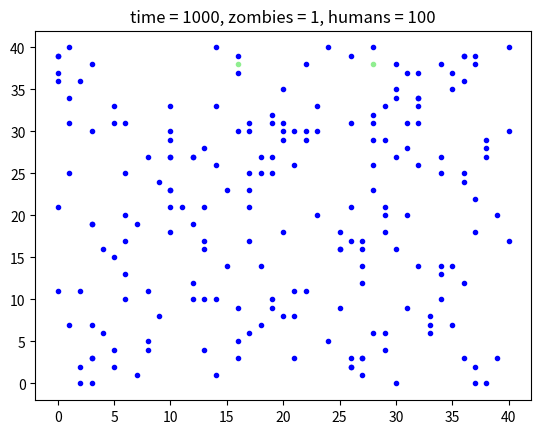

The script that saved this image:
##这是一个疾病传播模型。一开始只有一个感染者和一百个健康人，每个人每天只在规定世界内不动或移动一格。
##当感染者和健康人处在同一坐标时会感染健康人。感染者的治愈几率是1以内随机的小数，如果治愈几率小于治愈值则感染者恢复为健康人。
##画一张度过最大运行时间之后所有人的分布图吧！

import numpy as np
import matplotlib.pyplot as plt

maxtime = 1000##最大运行时间
npeople = 100##健康人的数量
remission = 0##治愈几率
sidelength = 40
x = np.arange(0,sidelength+1,1)
y = np.arange(0,sidelength+1,1)
world = np.zeros([sidelength,sidelength])##圈定一个移动范围

human = np.zeros(npeople)
coordinate_human = []##健康人的坐标
for h in human:
    coordinate_human.append([np.random.choice(x),np.random.choice(y)])##第一天所有人的随机坐标

zombie_initial = [np.random.choice(x),np.random.choice(y)]##第一个感染者的坐标
coordinate_zombie = []##感染者的坐标
coordinate_zombie.append(zombie_initial)

x = []
y = []
x1 = []
y1 = []
for m in coordinate_human:
    x.append(m[0])
    y.append(m[1])
for n in coordinate_zombie:
    x1.append(n[0])
    y1.append(n[1])

plt.plot(x1, y1, '.', color='lightgreen')
plt.plot(x, y, '.', color='blue')
plt.title('The first day for initial locations')
plt.show() ##画出第一天所有健康人和感染者的分布图

def move(x):##单次移动
    list40 = [-1,-1,0]
    list0 = [0,1,1]
    list_all = [-1,0,1] ##范围内移动
    move40 = np.random.choice(list40)
    move0 = np.random.choice(list0)
    move_normal = np.random.choice(list_all)
    if x[0] <= 0:
        x[0] += int(move0)##移动后x坐标小于0则必须前进或者原地不动
        if int(move0) == 0:##如果x坐标不移动则考虑y坐标移动
            if x[1] <= 0:
                x[1] += int(np.random.choice(list0))
            elif x[1] >= 40:
                x[1] += int(np.random.choice(list40))
            else:
                x[1] += int(np.random.choice(list_all))
    elif x[0] >= 40:
        x[0] += int(move40)##移动后x坐标大于40则必须后退或原地不动
        if int(move40) == 0:##如果x坐标不移动则考虑y坐标移动
            if x[1] <= 0:
                x[1] += int(np.random.choice(list0))
            elif x[1] >= 40:
                x[1] += int(np.random.choice(list40))
            else:
                x[1] += int(np.random.choice(list_all))
    else:    
        x[0] += int(move_normal)##移动后不超出范围
        if int(move_normal) == 0:##如果x坐标不移动则考虑y坐标移动
            if x[1] <= 0:
                x[1] += int(np.random.choice(list0))
            elif x[1] >= 40:
                x[1] += int(np.random.choice(list40))
            else:
                x[1] += int(np.random.choice(list_all))
    return x

def step(coordinate_zombie,coordinate_human):
    for i in range(len(coordinate_zombie)-1):
        for j in range(len(coordinate_human)-1):
            each_zombie = [coordinate_zombie[i][0],coordinate_zombie[i][1]]
            each_human = [coordinate_human[j][0],coordinate_human[j][1]]
            
            if each_zombie == each_human:##判定是否有健康人和感染者在同一坐标
                coordinate_human.remove(each_zombie)
                coordinate_zombie.append(each_human)##如果是则健康人被感染，从健康列表移除，加入感染者列表
        
    reborn = []##治愈
    for i in range(len(coordinate_zombie)):
        a = np.random.random(1)
        if a < remission:
            reborn.append(i)##当治愈几率小于治愈值时感染者恢复为健康人
    
    for j in reborn:
        new_human = reborn[j]
        zombie.remove(new_human)
        human.append(new_human)##治愈者从感染者列表移除，加入健康人列表
        
    for x in coordinate_zombie:
        move(x)

    for y in coordinate_human:
        move(y)
   
    return coordinate_zombie,coordinate_human

maxtime = 1000

for day in range(maxtime):
    step(coordinate_zombie,coordinate_human)##运行最大天数次数的移动

a = []
b = []
c = []
d = []
for n in coordinate_zombie:
    a.append(n[0])
    b.append(n[1])
for m in coordinate_human:
    c.append(m[0])
    d.append(m[1])
    
total_zombie = len(coordinate_zombie)
total_human = len(coordinate_human)
plt.plot(a, b, '.', color='lightgreen')
plt.plot(c, d, '.', color='blue')
plt.title('time = {}, zombies = {}, humans = {}'.format(maxtime,total_zombie,total_human))
plt.show()
